Run: headless pygame with SDL's dummy video driver; simulated clock (each Clock.tick advances the game by its frame time, no real sleeping); random seed 0; keys injected as events and as key.get_pressed() state; no mouse input.
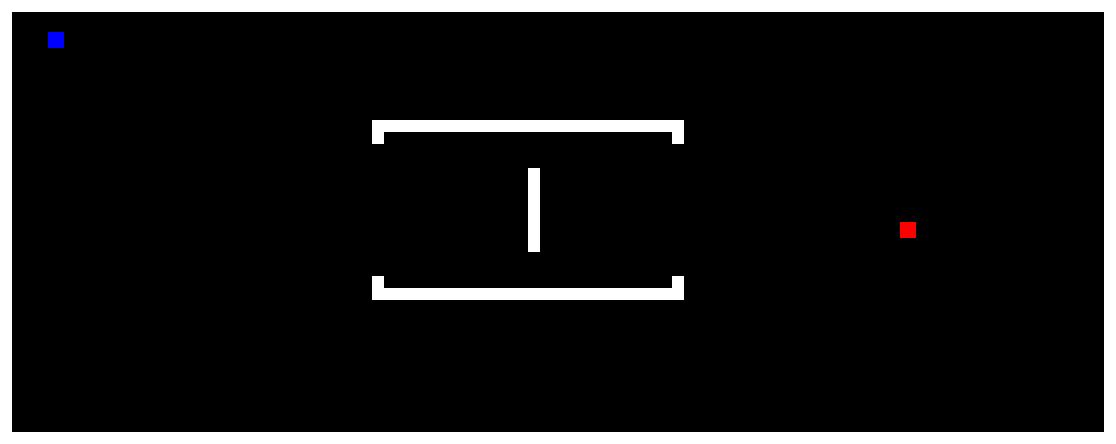
Frame 1 of 4 · flips 1–60 · no input
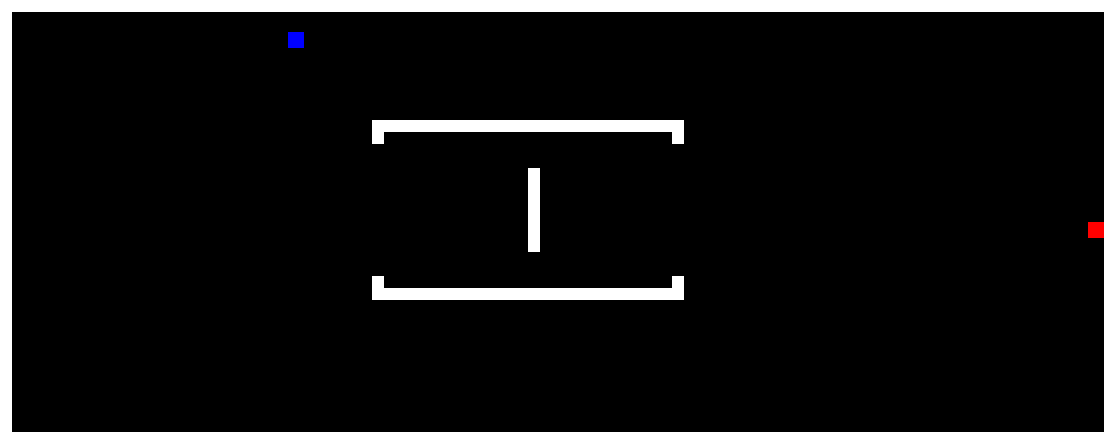
Frame 2 of 4 · flips 61–180 · tapped SPACE, RETURN · held RIGHT (→), D
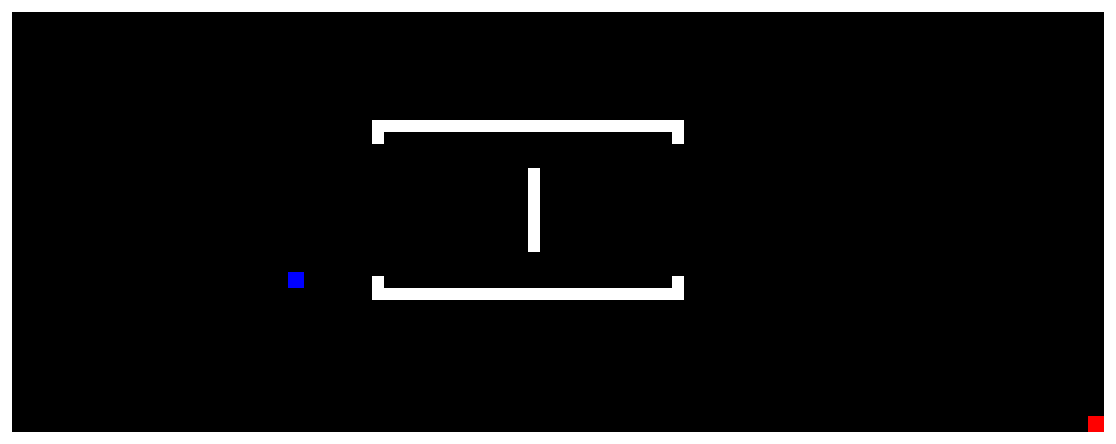
Frame 3 of 4 · flips 181–300 · held DOWN (↓), S
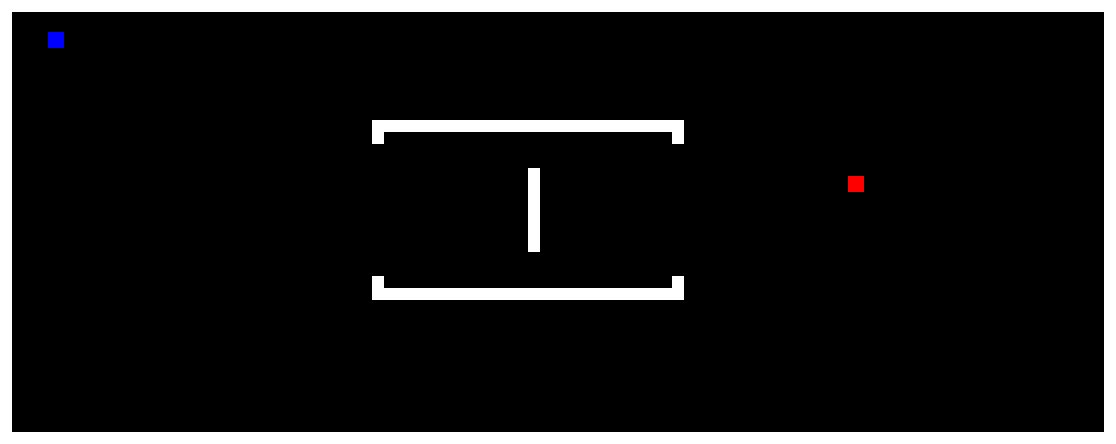
Frame 4 of 4 · flips 301–420 · held LEFT (←), A, UP (↑), W

The pygame program that drew these frames:

import os
import random
import pygame

# Class for blue and red rectangles
class Player(object):




	def __init__(self,x,y):
		self.rect = pygame.Rect(x, y, 16, 16)
		self.x = self.rect.x
		self.y = self.rect.y

	def move(self, dx, dy):

		# Move each axis separately. Note that this checks for collisions both times.
		if dx != 0:
			self.move_single_axis(dx, 0)
		if dy != 0:
			self.move_single_axis(0, dy)

	def move_single_axis(self, dx, dy):

		# Move the rect
		self.rect.x += dx
		self.rect.y += dy

		# If you collide with a wall, move out based on velocity
		for wall in walls:
			if self.rect.colliderect(wall.rect):
				if dx > 0: # Moving right; Hit the left side of the wall
					self.rect.right = wall.rect.left
				elif dx < 0: # Moving left; Hit the right side of the wall
					self.rect.left = wall.rect.right
				elif dy > 0: # Moving down; Hit the top side of the wall
					self.rect.bottom = wall.rect.top
				elif dy < 0: # Moving up; Hit the bottom side of the wall
					self.rect.top = wall.rect.bottom


# wall rect class
class Wall(object):

	def __init__(self, pos, length, width):
		walls.append(self)
		self.rect = pygame.Rect(pos[0], pos[1], length, width)

# Initialize pygame
os.environ["SDL_VIDEO_CENTERED"] = "1"
pygame.init()

# Set up the display
pygame.display.set_caption("RED VS. BLUE!")
screen = pygame.display.set_mode((1116, 444))

clock = pygame.time.Clock()
walls = [] # List to hold the walls
BluePlayer = Player(48, 32) # Create the blue player, put him in coordinates 48 & 32
RedPlayer = Player(900, 222)


# Holds the arena layout using an array of strings.
# W = 12 X 12 brick
# S = spacing, moves map down by 24 pixels
# B = 84 X 12 wall
#

level = [
	"LWWWWWWWWWWWWWWWWWWWWWWWWWWWWWWWWWWWWWWWWWWWWWWWWWWWWWWWWWWWWWWWWWWWWWWWWWWWWWWWWWWWWWWWWWWWL",
	" SSS                                                                                         ",
	"                                                                                             ",
	"                                                                                             ",
	"                               WWWWWWWWWWWWWWWWWWWWWWWWWW                                    ",
	"                               W                        W                                    ",
	"                                                                                             ",
	"                                                                                             ",
	"                                            B                                                ",
	"                                                                                             ",
	"  SSS                                                                                        ",
	"                               W                        W                                    ",
	"                               WWWWWWWWWWWWWWWWWWWWWWWWWW                                    ",
	"  SSSSS                                                                                      ",
	" WWWWWWWWWWWWWWWWWWWWWWWWWWWWWWWWWWWWWWWWWWWWWWWWWWWWWWWWWWWWWWWWWWWWWWWWWWWWWWWWWWWWWWWWWWW ",
	]




# Parse the level string above. W = wall, E = exit
x = y = 0
for row in level:
	for col in row:
		if col == "D":
			door = pygame.Rect(x, y, 12, 12)
		if col == "W":
			Wall((x, y), 12, 12)
		if col == "L":
			Wall((x,y), 12, 444)
		if col == "S":
			y+=24
			continue
		if col == "B":
			Wall((x,y), 12,84)


		x += 12
	y += 12
	x = 0





running = True
while running:

	clock.tick(60)

	for e in pygame.event.get():
		if e.type == pygame.QUIT:
			running = False
		if e.type == pygame.KEYDOWN and e.key == pygame.K_ESCAPE:
			running = False



	# Blue Player Movement
	key = pygame.key.get_pressed()
	if key[pygame.K_LEFT]:
		BluePlayer.move(-2, 0)
	if key[pygame.K_RIGHT]:
		BluePlayer.move(2, 0)
	if key[pygame.K_UP]:
		BluePlayer.move(0, -2)
	if key[pygame.K_DOWN]:
		BluePlayer.move(0, 2)

	#Red Player Movement
	move = pygame.key.get_pressed()
	if move[pygame.K_a]:
	    RedPlayer.move(-2, 0)
	if move[pygame.K_d]:
		RedPlayer.move(2, 0)
	if move[pygame.K_w]:
		RedPlayer.move(0, -2)
	if move[pygame.K_s]:
		RedPlayer.move(0, 2)
	

	# Draw the scene
	screen.fill((0, 0, 0))
	for wall in walls:
		pygame.draw.rect(screen, (255, 255, 255), wall.rect)

	pygame.draw.rect(screen, (255, 0, 0), RedPlayer.rect)
	pygame.draw.rect(screen, (0, 0, 255), BluePlayer.rect)
	pygame.display.flip()
